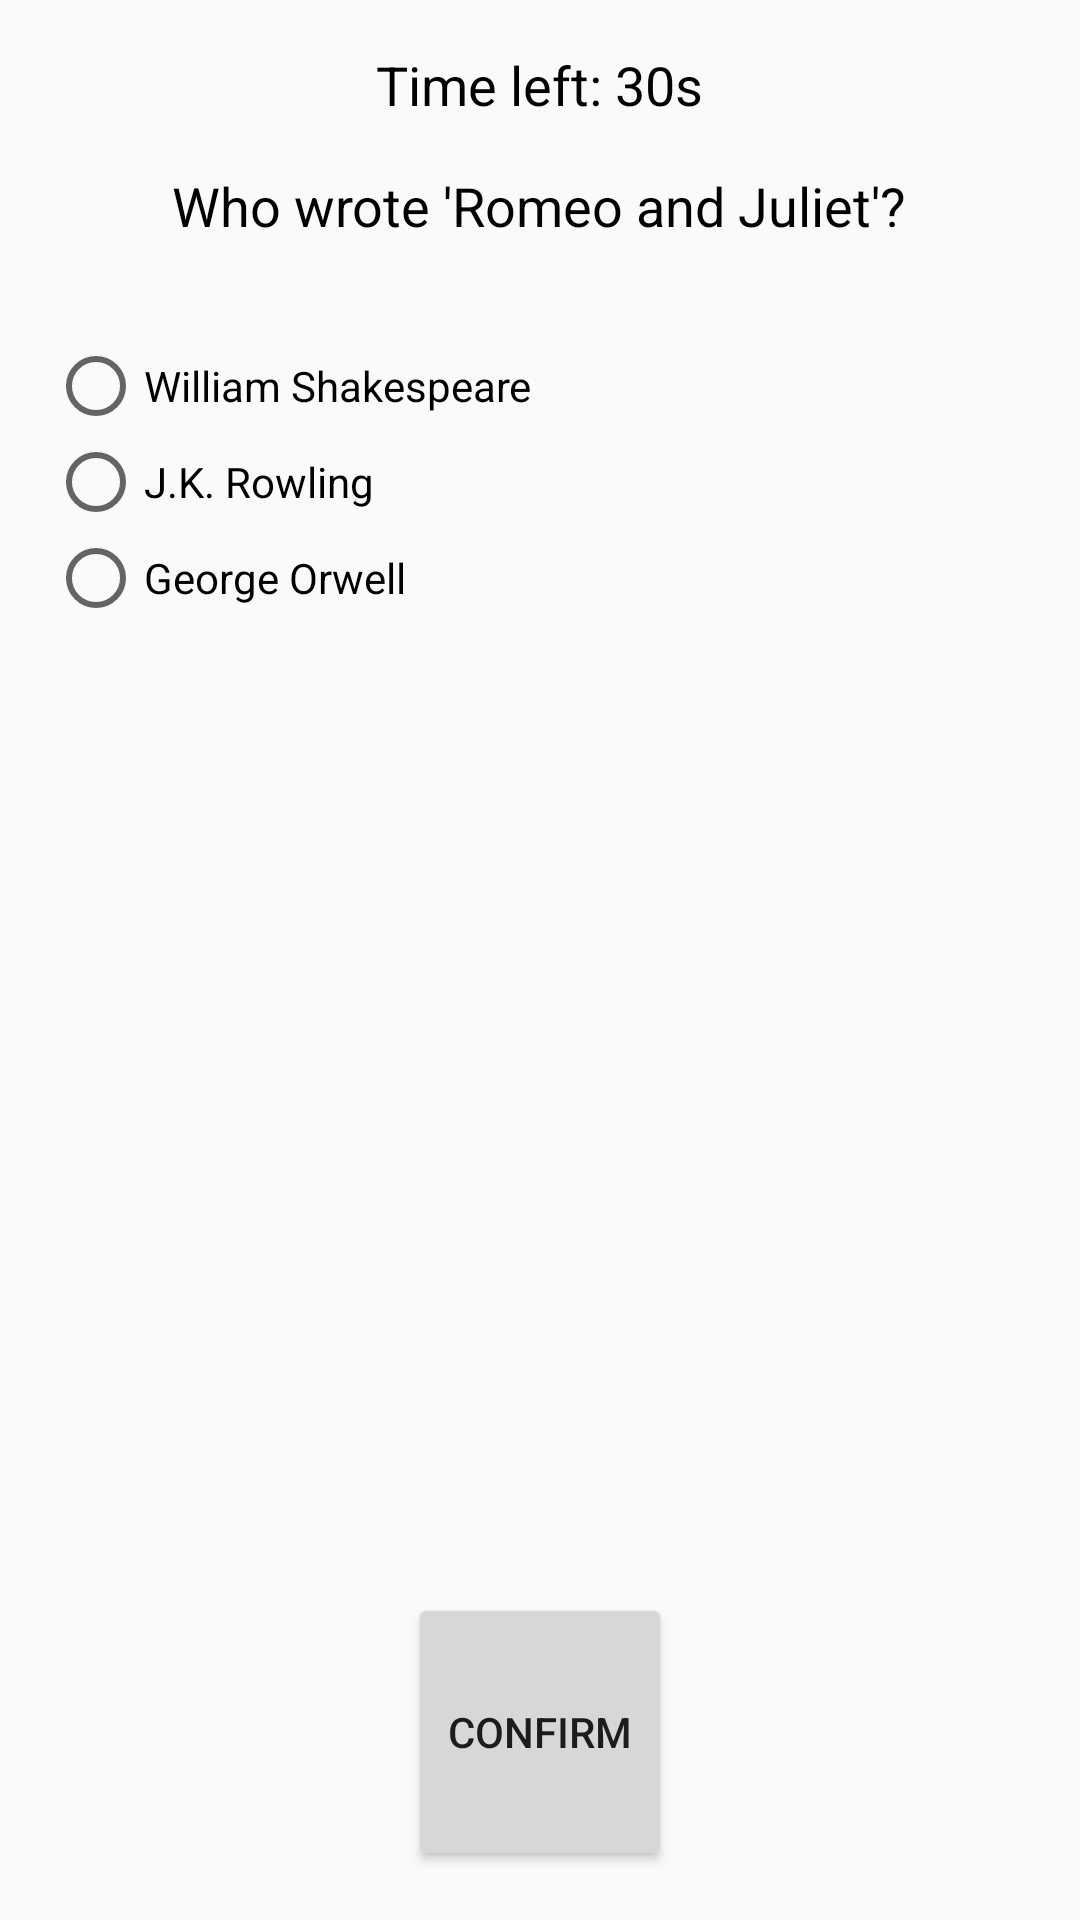

Reconstruct the res/layout file that produces this screen, plus the resources it refers to.
<!-- AndroidManifest.xml: application theme Theme.Homeworkmodule05 -->
<!-- res/layout/fragment_question6.xml -->
<?xml version="1.0" encoding="utf-8"?>
<LinearLayout xmlns:android="http://schemas.android.com/apk/res/android"
    android:orientation="vertical"
    android:layout_width="match_parent"
    android:layout_height="match_parent"
    android:padding="16dp"
    android:weightSum="1">

    
    <TextView
        android:id="@+id/timerTextView"
        android:layout_width="wrap_content"
        android:layout_height="wrap_content"
        android:text="Time left: 30s"
        android:textSize="18sp"
        android:textColor="@android:color/black"
        android:layout_gravity="center_horizontal" />

    
    <TextView
        android:id="@+id/questionTextView"
        android:layout_width="wrap_content"
        android:layout_height="wrap_content"
        android:text="Who wrote 'Romeo and Juliet'?"
        android:textSize="18sp"
        android:textColor="@android:color/black"
        android:layout_gravity="center_horizontal"
        android:layout_marginTop="16dp"
        android:layout_marginBottom="16dp" />

    
    <RadioGroup
        android:id="@+id/radioGroup"
        android:layout_width="match_parent"
        android:layout_height="0dp"
        android:layout_weight="0.9"
        android:layout_marginTop="16dp">

        <RadioButton
            android:id="@+id/radio_option1"
            android:layout_width="wrap_content"
            android:layout_height="wrap_content"
            android:text="William Shakespeare" />

        <RadioButton
            android:id="@+id/radio_option2"
            android:layout_width="wrap_content"
            android:layout_height="wrap_content"
            android:text="J.K. Rowling" />

        <RadioButton
            android:id="@+id/radio_option3"
            android:layout_width="wrap_content"
            android:layout_height="wrap_content"
            android:text="George Orwell" />

    </RadioGroup>

    
    <Button
        android:id="@+id/btn_confirm"
        android:layout_width="wrap_content"
        android:layout_height="wrap_content"
        android:text="Confirm"
        android:layout_gravity="center_horizontal"
        android:layout_marginTop="16dp"
        android:layout_weight="0.1"
        android:layout_alignParentBottom="true" />

</LinearLayout>
<!-- resources referenced by this layout -->
<resources>
  <style name="Theme.Homeworkmodule05" parent="android:Theme.Material.Light.NoActionBar" />
</resources>
